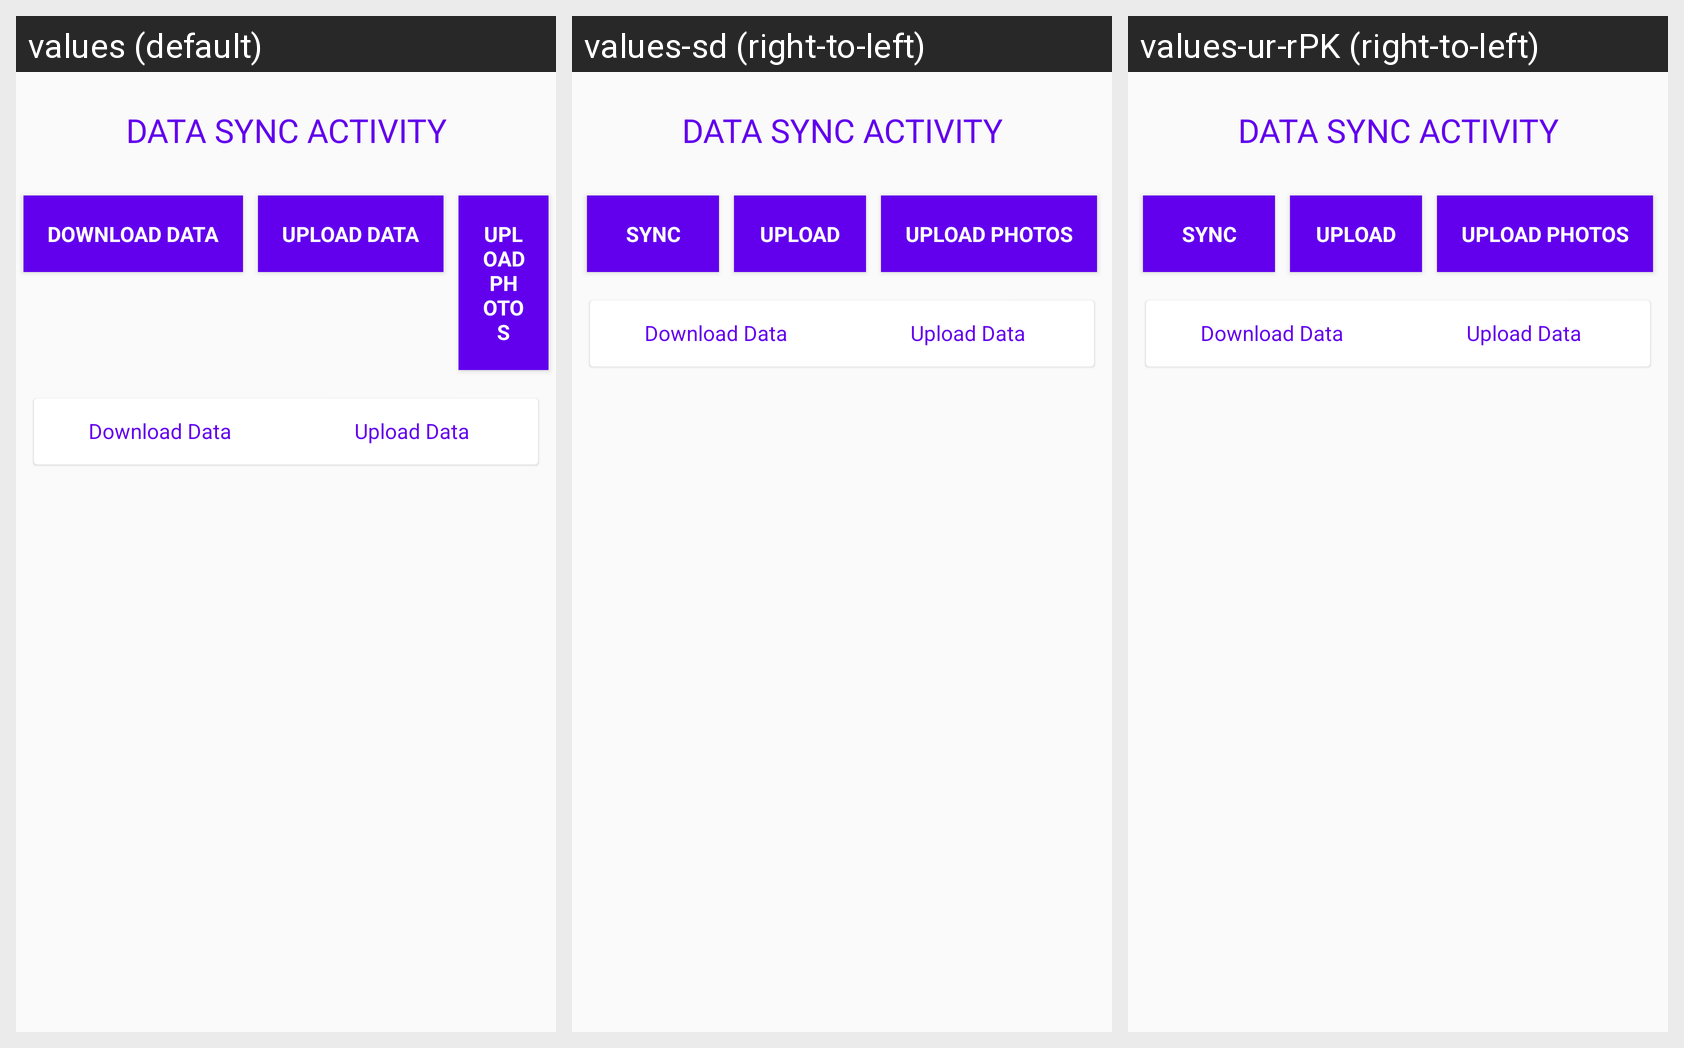

The same Android screen rendered under several of its app's locales, left to right. List the strings drawn on it with the default value and each locale's translation.
Android screen res/layout/activity_sync.xml rendered under 3 locales, left to right: values (default), values-sd (right-to-left), values-ur-rPK (right-to-left). Device: Nexus 5 (rendered at 1080×1920; each locale shown at half size, 540×960, under a caption strip naming it); theme AppTheme1.
Strings drawn on this screen, with the default value and each locale's value (text and hints the layout hard-codes, and strings that could not be matched under every locale, appear in the picture but are not listed):

btnSync
  values: Download Data
  values-sd: Sync
  values-ur-rPK: Sync

btnUpload
  values: Upload Data
  values-sd: Upload
  values-ur-rPK: Upload
